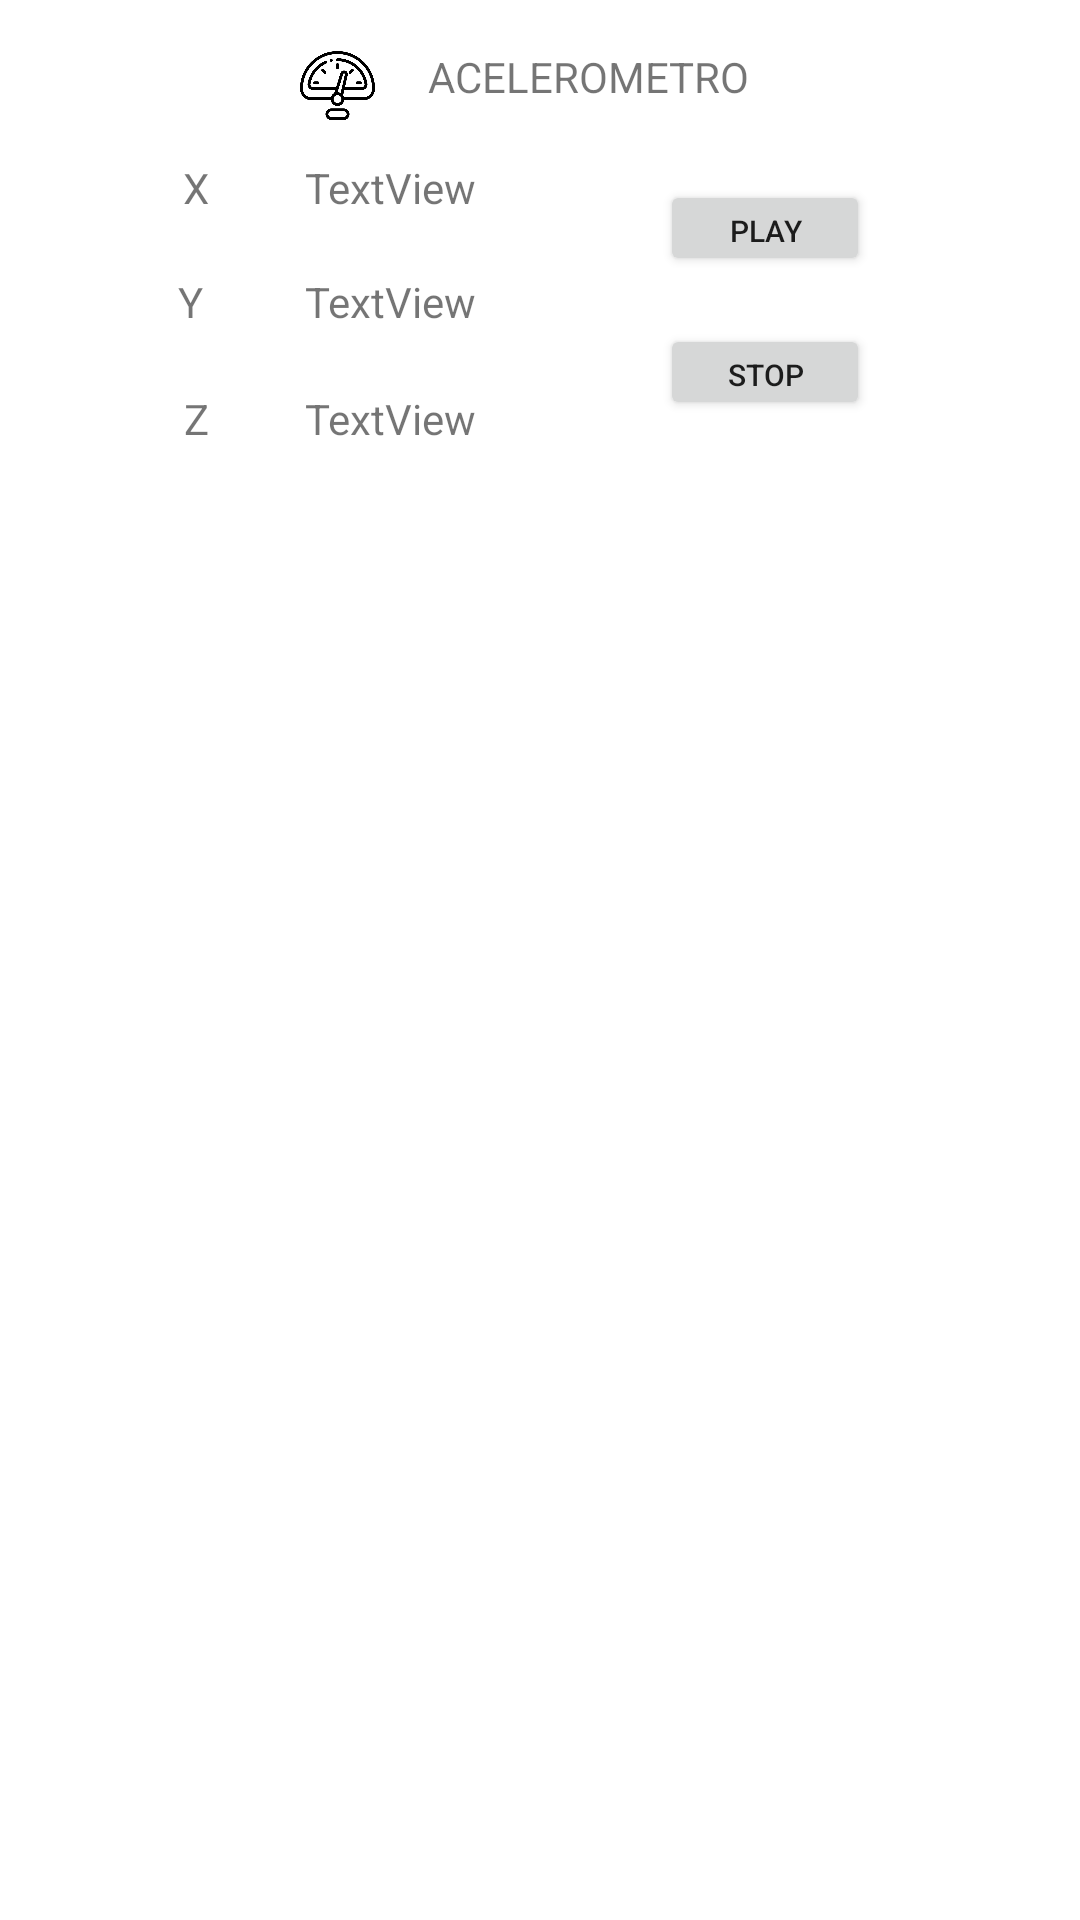

This screen was rendered from an Android layout file. Write that file and the resources it references.
<!-- AndroidManifest.xml: application theme Theme.SensoresF1 -->
<!-- res/layout/fragment_frg_accelerometer.xml -->
<?xml version="1.0" encoding="utf-8"?>
<androidx.constraintlayout.widget.ConstraintLayout xmlns:android="http://schemas.android.com/apk/res/android"
    xmlns:app="http://schemas.android.com/apk/res-auto"
    xmlns:tools="http://schemas.android.com/tools"
    android:id="@+id/frameLayout"
    android:layout_width="match_parent"
    android:layout_height="match_parent"
    tools:context=".FrgAccelerometer">

    <ImageView
        android:id="@+id/ImageView"
        android:layout_width="25dp"
        android:layout_height="25dp"
        android:layout_marginStart="100dp"
        android:layout_marginTop="16dp"
        android:src="@mipmap/acelerar"
        app:layout_constraintStart_toStartOf="parent"
        app:layout_constraintTop_toTopOf="parent"
        tools:ignore="MissingConstraints" />

    <TextView
        android:id="@+id/textView"
        android:layout_width="wrap_content"
        android:layout_height="wrap_content"
        android:layout_marginTop="16dp"
        android:text="ACELEROMETRO"
        app:layout_constraintEnd_toEndOf="parent"
        app:layout_constraintHorizontal_bias="0.565"
        app:layout_constraintStart_toStartOf="parent"
        app:layout_constraintTop_toTopOf="parent" />

    <TextView
        android:id="@+id/textView4"
        android:layout_width="wrap_content"
        android:layout_height="wrap_content"
        android:layout_marginStart="61dp"
        android:text="X"
        app:layout_constraintStart_toStartOf="parent"
        app:layout_constraintTop_toTopOf="@+id/txtXacelerometer" />

    <TextView
        android:id="@+id/textView6"
        android:layout_width="wrap_content"
        android:layout_height="wrap_content"
        android:layout_marginTop="19dp"
        android:layout_marginEnd="2dp"
        android:text="Y"
        app:layout_constraintEnd_toEndOf="@+id/textView4"
        app:layout_constraintTop_toBottomOf="@+id/textView4" />

    <TextView
        android:id="@+id/textView8"
        android:layout_width="wrap_content"
        android:layout_height="wrap_content"
        android:layout_marginStart="2dp"
        android:layout_marginTop="20dp"
        android:text="Z"
        app:layout_constraintStart_toStartOf="@+id/textView6"
        app:layout_constraintTop_toBottomOf="@+id/textView6" />

    <TextView
        android:id="@+id/txtXacelerometer"
        android:layout_width="wrap_content"
        android:layout_height="wrap_content"
        android:layout_marginStart="32dp"
        android:layout_marginTop="18dp"
        android:text="TextView"
        app:layout_constraintStart_toEndOf="@+id/textView4"
        app:layout_constraintTop_toBottomOf="@+id/textView" />

    <TextView
        android:id="@+id/txtYacelerometer"
        android:layout_width="wrap_content"
        android:layout_height="wrap_content"
        android:layout_marginTop="19dp"
        android:text="TextView"
        app:layout_constraintStart_toStartOf="@+id/txtXacelerometer"
        app:layout_constraintTop_toBottomOf="@+id/txtXacelerometer" />

    <TextView
        android:id="@+id/txtZacelerometer"
        android:layout_width="wrap_content"
        android:layout_height="wrap_content"
        android:layout_marginTop="20dp"
        android:text="TextView"
        app:layout_constraintStart_toStartOf="@+id/txtYacelerometer"
        app:layout_constraintTop_toBottomOf="@+id/txtYacelerometer" />

    <Button
        android:id="@+id/btnPacelerometro"
        android:layout_width="70dp"
        android:layout_height="32dp"
        android:layout_marginTop="16dp"
        android:text="play"
        android:textSize="10sp"
        app:layout_constraintBottom_toTopOf="@+id/btnSacelerometro"
        app:layout_constraintEnd_toEndOf="parent"
        app:layout_constraintHorizontal_bias="0.759"
        app:layout_constraintStart_toStartOf="parent"
        app:layout_constraintTop_toBottomOf="@+id/textView"
        app:layout_constraintVertical_bias="0.36" />

    <Button
        android:id="@+id/btnSacelerometro"
        android:layout_width="70dp"
        android:layout_height="32dp"
        android:layout_marginTop="108dp"
        android:text="stop"
        android:textSize="10sp"
        app:layout_constraintEnd_toEndOf="parent"
        app:layout_constraintHorizontal_bias="0.759"
        app:layout_constraintStart_toStartOf="parent"
        app:layout_constraintTop_toTopOf="parent" />

</androidx.constraintlayout.widget.ConstraintLayout>
<!-- resources referenced by this layout -->
<resources>
  <!-- mipmap acelerar: png bitmap (mipmap-xxxhdpi, 21390 bytes) -->
  <style name="Theme.SensoresF1" parent="Theme.MaterialComponents.DayNight.DarkActionBar">
          
          <item name="colorPrimary">@color/purple_500</item>
          <item name="colorPrimaryVariant">@color/purple_700</item>
          <item name="colorOnPrimary">@color/white</item>
          
          <item name="colorSecondary">@color/teal_200</item>
          <item name="colorSecondaryVariant">@color/teal_700</item>
          <item name="colorOnSecondary">@color/black</item>
          
          <item name="android:statusBarColor" tools:targetApi="l">?attr/colorPrimaryVariant</item>
          
      </style>
  <!-- not gathered from this repository: default colours our renderer supplied (Android Studio template values) -->
  <color name="purple_500">#FF6200EE</color>
  <color name="purple_700">#FF3700B3</color>
  <color name="teal_200">#FF03DAC5</color>
  <color name="teal_700">#FF018786</color>
  <color name="black">#FF000000</color>
  <color name="white">#FFFFFFFF</color>
</resources>
